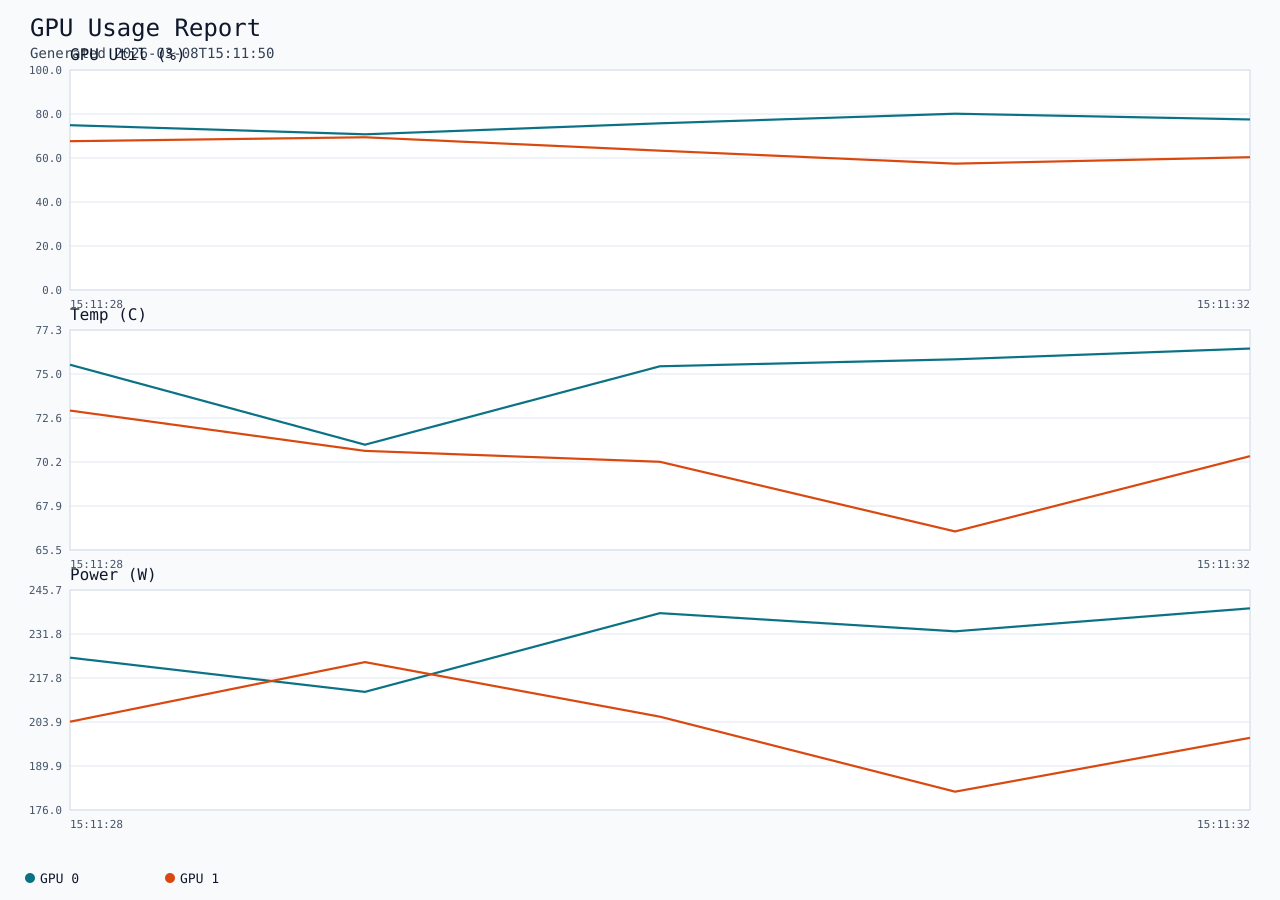

Source data for this figure (header and first rows):
timestamp_iso, timestamp_epoch, backend, gpu_index, gpu_name, util_gpu_pct, util_mem_pct, mem_used_mib, mem_total_mib, temp_c, power_w
2026-03-08T15:11:28, 1773007889, demo, 0, Demo GPU 0, 74.91, 52.05, 12786, 24564, 75.47, 224.2
2026-03-08T15:11:28, 1773007889, demo, 1, Demo GPU 1, 67.64, 51.16, 12567, 24564, 73, 204
2026-03-08T15:11:29, 1773007890, demo, 0, Demo GPU 0, 70.77, 53.34, 13102, 24564, 71.16, 213.4
2026-03-08T15:11:29, 1773007890, demo, 1, Demo GPU 1, 69.42, 50.44, 12391, 24564, 70.83, 222.8
2026-03-08T15:11:30, 1773007891, demo, 0, Demo GPU 0, 75.77, 49.42, 12140, 24564, 75.39, 238.4
2026-03-08T15:11:30, 1773007891, demo, 1, Demo GPU 1, 63.34, 48.3, 11864, 24564, 70.24, 205.6
2026-03-08T15:11:31, 1773007892, demo, 0, Demo GPU 0, 80.13, 59.59, 14638, 24564, 75.77, 232.6
2026-03-08T15:11:31, 1773007892, demo, 1, Demo GPU 1, 57.43, 44.5, 10931, 24564, 66.49, 181.8
2026-03-08T15:11:32, 1773007893, demo, 0, Demo GPU 0, 77.52, 57.26, 14064, 24564, 76.35, 239.9
2026-03-08T15:11:32, 1773007893, demo, 1, Demo GPU 1, 60.37, 45.19, 11101, 24564, 70.55, 198.9
